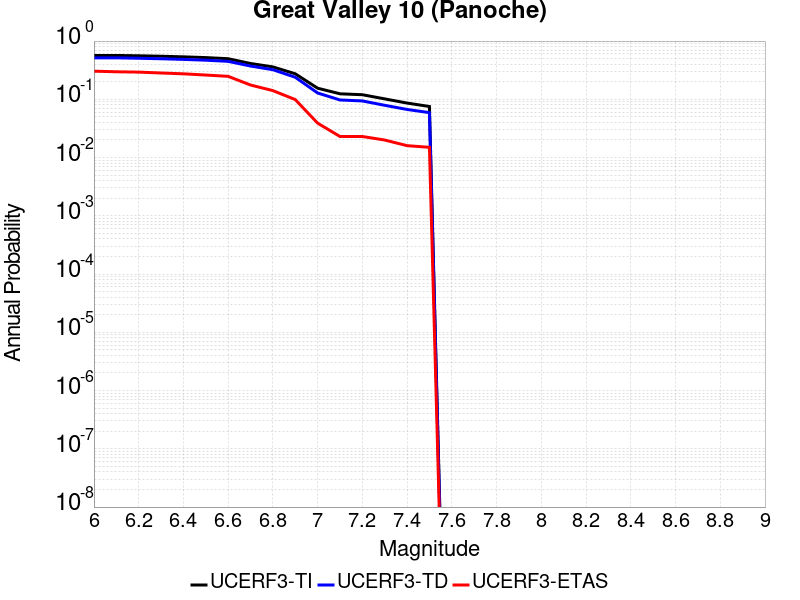

Values plotted in this chart, from the file beside it:
Magnitude, UCERF3-TI Prob, UCERF3-TD Prob, UCERF3-ETAS Prob
6.0, 0.5664, 0.5149, 0.304
6.1, 0.5664, 0.5149, 0.297
6.2, 0.5587, 0.5067, 0.293
6.3, 0.5491, 0.497, 0.283
6.4, 0.5361, 0.4843, 0.274
6.5, 0.5204, 0.4695, 0.261
6.6, 0.4977, 0.4484, 0.248
6.7, 0.412, 0.3726, 0.176
6.8, 0.3602, 0.3224, 0.141
6.9, 0.2744, 0.2392, 0.099
7.0, 0.1551, 0.1284, 0.039
7.1, 0.1243, 0.09745, 0.023
7.2, 0.1199, 0.09376, 0.023
7.3, 0.1017, 0.07891, 0.02
7.4, 0.0862, 0.06699, 0.016
7.5, 0.0753, 0.05905, 0.015
